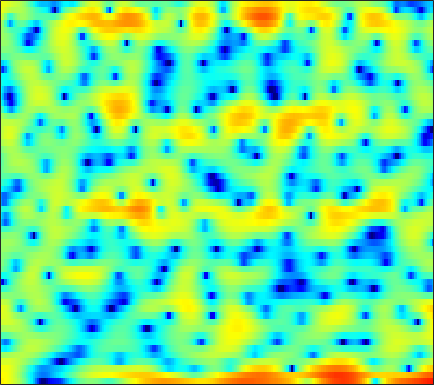

Values plotted in this chart, from the file beside it:
6.1333, 5.9348, 5.5908, 5.1513, 4.7704, 4.1893, 3.489, 2.9046, 2.0041, 0.96958, -0.21432, -1.2457, -2.7907, -4.5682, -6.1439, -8.597, -11.764, -14.75, -20.291, -28.381, -24.646, -20.876, -18.223, -16.932
5.745, 5.664, 5.427, 5.049, 4.67, 4.035, 3.26, 2.585, 1.559, 0.3914, -0.9118, -1.976, -3.489, -5.08, -6.297, -7.919, -9.435, -10.44, -11.46, -11.96, -11.9, -11.56, -10.8, -9.883
5.347, 5.322, 5.177, 4.899, 4.606, 4.102, 3.462, 2.896, 2.03, 1.033, -0.09341, -1.021, -2.373, -3.848, -5.011, -6.611, -8.149, -9.182, -10.26, -10.84, -10.93, -10.74, -10.34, -9.848
3.888, 3.942, 3.95, 3.884, 3.785, 3.585, 3.307, 3.049, 2.638, 2.155, 1.597, 1.136, 0.4637, -0.2645, -0.8457, -1.657, -2.515, -3.192, -4.151, -5.181, -6.311, -7.25, -8.695, -10.46
1.026, 1.143, 1.309, 1.498, 1.649, 1.856, 2.047, 2.173, 2.296, 2.357, 2.343, 2.277, 2.118, 1.866, 1.617, 1.202, 0.6889, 0.2389, -0.4505, -1.241, -2.135, -2.882, -3.975, -5.173
-5.739, -6.29, -6.507, -5.84, -4.875, -3.358, -1.885, -0.899, 0.2109, 1.095, 1.774, 2.16, 2.523, 2.73, 2.794, 2.77, 2.629, 2.459, 2.147, 1.746, 1.265, 0.8514, 0.2489, -0.4088
-8.888, -10.45, -11.91, -10.81, -8.788, -6.063, -3.822, -2.464, -1.009, 0.1023, 0.9392, 1.419, 1.893, 2.205, 2.35, 2.442, 2.434, 2.375, 2.234, 2.034, 1.782, 1.564, 1.244, 0.8784
-2.317, -2.225, -2.029, -1.708, -1.382, -0.8707, -0.3259, 0.06593, 0.5227, 0.8811, 1.128, 1.233, 1.276, 1.221, 1.131, 0.9645, 0.7766, 0.6364, 0.473, 0.3491, 0.2633, 0.2171, 0.1631, 0.09919
1.474, 1.661, 1.869, 2.023, 2.109, 2.175, 2.185, 2.144, 2.013, 1.775, 1.414, 1.052, 0.4354, -0.3435, -1.033, -2.05, -3.081, -3.743, -4.266, -4.226, -3.712, -3.17, -2.428, -1.783
3.415, 3.544, 3.617, 3.576, 3.479, 3.268, 2.97, 2.692, 2.253, 1.72, 1.075, 0.4859, -0.4939, -1.783, -3.045, -5.319, -8.747, -12.88, -24.84, -15.85, -9.593, -6.952, -4.669, -3.202
4.05, 4.053, 3.88, 3.501, 3.092, 2.408, 1.615, 1.001, 0.2723, -0.2845, -0.6417, -0.8007, -0.9863, -1.241, -1.536, -2.048, -2.643, -3.036, -3.319, -3.214, -2.819, -2.445, -1.979, -1.677
4.398, 4.275, 3.824, 3.012, 2.126, 0.4865, -1.868, -4.274, -8.592, -11.41, -7.917, -5.16, -2.574, -0.8955, -0.03675, 0.7209, 1.163, 1.343, 1.439, 1.401, 1.236, 1.016, 0.5765, -0.04993
3.036, 2.952, 2.626, 2.046, 1.428, 0.3561, -0.9747, -2.076, -3.353, -3.803, -3.104, -2.135, -0.7619, 0.4162, 1.111, 1.793, 2.214, 2.369, 2.371, 2.148, 1.712, 1.232, 0.3525, -0.8443
0.3801, 0.375, 0.3508, 0.321, 0.2819, 0.219, 0.1578, 0.1388, 0.184, 0.339, 0.614, 0.8819, 1.266, 1.63, 1.861, 2.066, 2.141, 2.1, 1.913, 1.562, 1.04, 0.5341, -0.3148, -1.369
-3.739, -3.795, -3.459, -2.806, -2.195, -1.376, -0.6168, -0.09841, 0.5105, 1.034, 1.483, 1.761, 2.052, 2.242, 2.307, 2.286, 2.131, 1.934, 1.575, 1.131, 0.6128, 0.2077, -0.329, -0.8594
-16.6, -19.23, -11.79, -7.35, -5.181, -3.093, -1.555, -0.6355, 0.3714, 1.196, 1.86, 2.25, 2.625, 2.812, 2.817, 2.632, 2.217, 1.752, 0.9324, -0.04432, -1.049, -1.685, -2.159, -2.111
-4.924, -5.378, -5.144, -4.389, -3.759, -2.985, -2.241, -1.635, -0.7117, 0.3026, 1.291, 1.956, 2.659, 3.096, 3.214, 3.061, 2.506, 1.772, 0.2777, -2.041, -5.71, -10.34, -19.75, -9.817
-0.5065, -1.129, -2.096, -3.298, -4.472, -6.556, -9.096, -10.14, -8.173, -4.832, -2.079, -0.5004, 1.058, 2.091, 2.562, 2.829, 2.703, 2.36, 1.597, 0.5062, -0.7309, -1.539, -2.041, -1.669
0.1734, -0.3413, -1.264, -2.517, -3.721, -5.669, -7.668, -8.407, -7.322, -4.994, -2.779, -1.418, 0.0001066, 1.026, 1.579, 2.062, 2.3, 2.347, 2.264, 2.065, 1.805, 1.61, 1.385, 1.221
0.4804, 0.3096, -0.03414, -0.4866, -0.8448, -1.302, -1.63, -1.733, -1.649, -1.327, -0.8599, -0.4787, 0.01823, 0.4676, 0.7606, 1.089, 1.347, 1.497, 1.634, 1.71, 1.702, 1.642, 1.47, 1.186
0.8876, 0.9312, 0.9019, 0.8006, 0.6873, 0.5047, 0.303, 0.1541, -0.03757, -0.227, -0.4096, -0.5411, -0.6886, -0.7831, -0.783, -0.6644, -0.403, -0.1318, 0.2723, 0.673, 1, 1.168, 1.258, 1.155
1.054, 1.195, 1.306, 1.331, 1.288, 1.159, 0.9366, 0.6954, 0.262, -0.3421, -1.147, -1.889, -3.062, -4.31, -5.08, -5.398, -4.646, -3.628, -2.122, -0.7892, 0.2848, 0.8964, 1.477, 1.781
-0.02985, 0.1218, 0.2777, 0.3921, 0.4535, 0.4855, 0.4147, 0.2571, -0.1418, -0.8137, -1.87, -3.001, -5.202, -8.743, -13.28, -22.47, -11.95, -7.589, -3.971, -1.582, 0.07786, 0.9936, 1.865, 2.434
-3.15, -3.298, -3.322, -3.041, -2.653, -2.05, -1.488, -1.162, -0.9275, -0.952, -1.247, -1.656, -2.362, -3.122, -3.568, -3.691, -3.147, -2.405, -1.246, -0.1143, 0.8709, 1.486, 2.121, 2.56
-8.335, -10.68, -12.95, -11.07, -8.516, -5.659, -3.558, -2.382, -1.235, -0.4901, -0.05726, 0.1084, 0.1824, 0.1549, 0.1275, 0.1414, 0.2532, 0.412, 0.741, 1.137, 1.567, 1.876, 2.235, 2.446
-6.997, -8.968, -10.57, -9.298, -7.305, -4.752, -2.649, -1.39, -0.07435, 0.8829, 1.511, 1.807, 1.953, 1.87, 1.678, 1.284, 0.8245, 0.5133, 0.2812, 0.4153, 0.8755, 1.331, 1.92, 2.302
-3.649, -4.361, -4.65, -4.197, -3.482, -2.271, -0.9693, -0.03257, 1.041, 1.89, 2.471, 2.701, 2.721, 2.364, 1.79, 0.5211, -1.503, -3.671, -7.284, -7.725, -3.997, -1.506, 0.7864, 2.192
-10.4, -12.75, -12.08, -9.109, -7.129, -4.986, -3.311, -2.28, -1.11, -0.1711, 0.5561, 0.9228, 1.177, 1.081, 0.745, -0.1134, -1.506, -2.85, -4.578, -4.569, -2.635, -0.9321, 0.9729, 2.312
-10.92, -12.73, -12.69, -10.96, -9.716, -8.356, -7.315, -6.617, -5.62, -4.489, -3.315, -2.485, -1.532, -0.8268, -0.4682, -0.1782, -0.05394, 0.01681, 0.1746, 0.4945, 1.023, 1.495, 2.151, 2.732
-5.742, -6.471, -7.369, -8.224, -8.975, -10.36, -12.34, -13.93, -14.05, -10.98, -7.687, -5.651, -3.543, -1.986, -1.101, -0.2051, 0.4626, 0.8583, 1.319, 1.714, 2.089, 2.369, 2.717, 3.017
-3.327, -3.753, -4.453, -5.398, -6.334, -8.046, -10.35, -12.13, -12.52, -9.798, -6.708, -4.81, -2.85, -1.408, -0.5896, 0.2158, 0.7753, 1.07, 1.35, 1.586, 1.808, 1.989, 2.259, 2.542
-1.845, -1.749, -1.742, -1.897, -2.099, -2.404, -2.669, -2.748, -2.585, -2.106, -1.413, -0.8575, -0.1933, 0.3164, 0.5593, 0.6875, 0.5871, 0.39, 0.004578, -0.3958, -0.6359, -0.623, -0.2806, 0.3478
-1.458, -0.813, -0.1533, 0.3184, 0.5744, 0.8303, 1.015, 1.131, 1.28, 1.422, 1.545, 1.599, 1.588, 1.419, 1.152, 0.5663, -0.3631, -1.328, -3.129, -5.659, -8.716, -9.914, -7.821, -4.614
-2.007, -0.9972, 0.06146, 0.8544, 1.305, 1.728, 2.008, 2.134, 2.211, 2.199, 2.095, 1.951, 1.675, 1.262, 0.8419, 0.08639, -0.9486, -1.982, -3.772, -6.149, -8.785, -9.741, -8.07, -5.267
-1.884, -0.8934, 0.1487, 0.9125, 1.322, 1.672, 1.825, 1.831, 1.715, 1.491, 1.191, 0.9415, 0.5767, 0.2099, -0.07044, -0.479, -0.9433, -1.35, -1.895, -2.386, -2.711, -2.741, -2.483, -1.94
-0.3064, 0.3912, 1.125, 1.626, 1.839, 1.925, 1.759, 1.481, 0.9281, 0.2094, -0.5705, -1.109, -1.657, -1.905, -1.907, -1.729, -1.478, -1.278, -1.067, -0.9052, -0.761, -0.6539, -0.5067, -0.3653
1.645, 2.194, 2.763, 3.078, 3.13, 2.921, 2.37, 1.7, 0.4216, -1.362, -3.733, -5.822, -8.029, -7.791, -6.333, -4.288, -2.677, -1.757, -0.8744, -0.2888, 0.08057, 0.2206, 0.269, 0.1623
2.448, 3.196, 3.888, 4.237, 4.278, 4.005, 3.364, 2.606, 1.153, -0.9259, -3.835, -6.696, -10.61, -9.897, -7.431, -4.739, -2.933, -2.031, -1.134, -0.5156, -0.1536, -0.03837, -0.1447, -0.5893
2.175, 2.984, 3.664, 4.01, 4.073, 3.94, 3.541, 3.076, 2.247, 1.193, 0.02085, -0.8714, -1.858, -2.54, -2.859, -3.139, -3.389, -3.505, -3.493, -3.129, -2.542, -2.107, -1.784, -1.943
2.435, 2.667, 2.829, 2.866, 2.835, 2.763, 2.61, 2.466, 2.194, 1.831, 1.34, 0.8747, 0.1065, -0.8876, -1.86, -3.659, -6.334, -9.104, -13.34, -11.22, -6.931, -4.702, -2.767, -1.729
1.616, 1.082, 0.3844, -0.2482, -0.5587, -0.6996, -0.4674, -0.1246, 0.3895, 0.8523, 1.13, 1.194, 0.9934, 0.4603, -0.2087, -1.531, -3.345, -4.856, -6.371, -5.751, -3.789, -2.338, -0.8246, 0.2123
-1.529, -3.053, -5.475, -8.263, -10.22, -10.77, -8.391, -6.25, -3.748, -1.817, -0.3687, 0.4235, 1.143, 1.502, 1.582, 1.496, 1.258, 1.071, 0.9358, 0.9893, 1.22, 1.44, 1.685, 1.815
-4.778, -6.941, -10.34, -14.27, -17.14, -17.95, -13.62, -10.26, -6.611, -3.789, -1.603, -0.3195, 1.019, 1.978, 2.493, 2.964, 3.236, 3.329, 3.379, 3.328, 3.183, 2.994, 2.615, 2.033
-6.552, -9.083, -13.4, -19.01, -21.66, -17.36, -12.53, -9.622, -6.351, -3.687, -1.528, -0.2034, 1.233, 2.332, 2.957, 3.553, 3.929, 4.085, 4.12, 3.988, 3.676, 3.318, 2.652, 1.716
-5.853, -7.551, -10.04, -12.21, -12.72, -11.38, -8.792, -6.847, -4.513, -2.497, -0.7967, 0.2787, 1.45, 2.351, 2.862, 3.345, 3.614, 3.695, 3.641, 3.43, 3.071, 2.704, 2.072, 1.275
-4.561, -5.251, -5.883, -6.106, -5.945, -5.287, -4.261, -3.359, -2.091, -0.8585, 0.2386, 0.9568, 1.73, 2.298, 2.587, 2.801, 2.818, 2.71, 2.455, 2.088, 1.661, 1.327, 0.8822, 0.4467
-5.52, -5.892, -5.754, -5.036, -4.292, -3.144, -1.999, -1.162, -0.1205, 0.7943, 1.555, 2.007, 2.452, 2.692, 2.734, 2.583, 2.208, 1.775, 1.028, 0.1492, -0.7239, -1.237, -1.56, -1.448
-13.21, -15.63, -11.15, -6.861, -4.591, -2.369, -0.7102, 0.2818, 1.327, 2.112, 2.684, 2.971, 3.183, 3.178, 3.02, 2.572, 1.813, 0.9988, -0.5375, -2.75, -5.886, -8.759, -10.11, -6.732
-7.321, -7.86, -6.642, -4.551, -3.051, -1.412, -0.1716, 0.542, 1.256, 1.739, 2.039, 2.167, 2.194, 2.078, 1.889, 1.478, 0.8164, 0.1343, -1.142, -2.923, -5.232, -7.01, -7.56, -5.329
-1.808, -1.878, -1.743, -1.407, -1.099, -0.7111, -0.407, -0.284, -0.2473, -0.3304, -0.5039, -0.651, -0.8306, -0.9571, -1.012, -1.05, -1.1, -1.176, -1.326, -1.49, -1.603, -1.561, -1.209, -0.5134
0.1379, 0.1161, 0.03899, -0.07757, -0.2291, -0.5343, -0.9863, -1.444, -2.232, -3.207, -4.293, -5.088, -5.819, -5.968, -5.677, -4.943, -4.015, -3.329, -2.437, -1.613, -0.8344, -0.2512, 0.5041, 1.259
0.9833, 0.9373, 0.7346, 0.365, -0.01873, -0.703, -1.652, -2.554, -4.128, -6.269, -9.256, -12.33, -17.79, -18.04, -14.33, -10.55, -7.902, -6.28, -4.461, -2.851, -1.385, -0.393, 0.7947, 1.815
1.258, 1.08, 0.6718, 0.09329, -0.4051, -1.174, -2.09, -2.957, -4.416, -6.328, -8.768, -10.92, -13.58, -14.45, -13.87, -12.52, -10.86, -9.434, -7.173, -4.855, -2.722, -1.315, 0.3251, 1.677
1.389, 0.7642, -0.2856, -1.35, -2.012, -2.546, -2.795, -2.975, -3.369, -4.118, -5.201, -6.2, -7.801, -9.779, -11.69, -15.58, -21.52, -18.21, -11.2, -6.815, -3.732, -1.933, -0.055, 1.429
2.066, 0.5361, -2.475, -6.96, -10.41, -8.527, -4.888, -3.121, -1.822, -1.365, -1.552, -1.996, -2.987, -4.385, -5.625, -7.425, -8.437, -8.069, -6.222, -4.108, -2.309, -1.217, -0.01005, 0.9702
3.944, 2.692, 0.4668, -2.059, -3.395, -3.043, -1.411, -0.2554, 0.7909, 1.311, 1.37, 1.148, 0.6323, -0.05194, -0.6326, -1.326, -1.852, -2.05, -2.101, -2.034, -2.006, -2.079, -2.313, -2.629
4.862, 4.375, 3.636, 2.95, 2.56, 2.26, 2.191, 2.206, 2.192, 2.042, 1.719, 1.338, 0.6707, -0.147, -0.8223, -1.721, -2.589, -3.153, -3.868, -4.561, -5.373, -6.206, -7.997, -11.15
5.065, 4.844, 4.501, 4.124, 3.858, 3.517, 3.201, 2.941, 2.536, 2.005, 1.306, 0.666, -0.4075, -1.74, -2.893, -4.623, -6.354, -7.473, -8.393, -8.639, -8.633, -8.739, -9.267, -10.17
